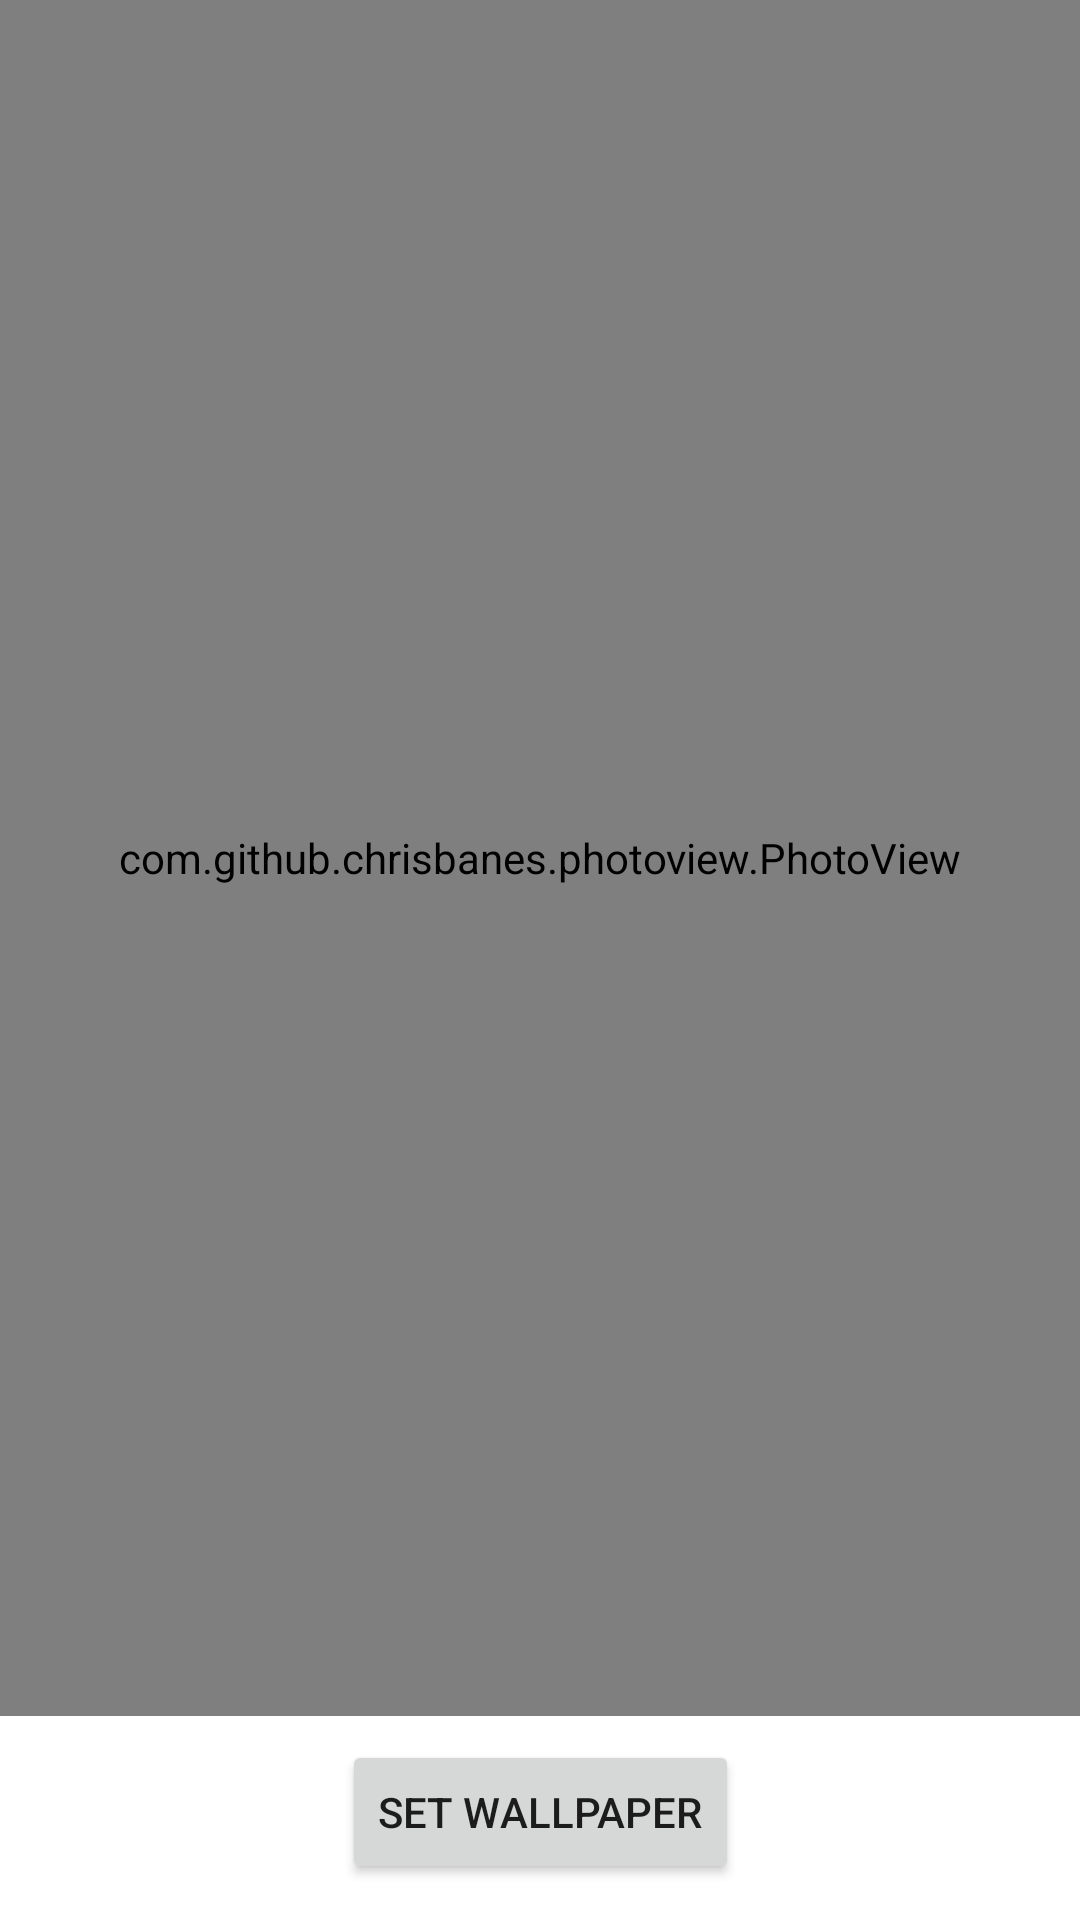

This screen was rendered from an Android layout file. Write that file and the resources it references.
<!-- AndroidManifest.xml: application theme Theme.WallpaperAppMVVMPexelApi -->
<!-- res/layout/fragment_detail.xml -->
<?xml version="1.0" encoding="utf-8"?>
<androidx.constraintlayout.widget.ConstraintLayout
    xmlns:android="http://schemas.android.com/apk/res/android"
    xmlns:tools="http://schemas.android.com/tools"
    android:layout_width="match_parent"
    android:layout_height="match_parent"
    xmlns:app="http://schemas.android.com/apk/res-auto"
    tools:context=".view.DetailFragment">

    <com.github.chrisbanes.photoview.PhotoView
        android:id="@+id/photo_view"
        android:layout_width="0dp"
        android:layout_height="0dp"
        android:layout_marginBottom="8dp"
        app:layout_constraintBottom_toTopOf="@+id/setImageButton"
        app:layout_constraintEnd_toEndOf="parent"
        app:layout_constraintStart_toStartOf="parent"
        app:layout_constraintTop_toTopOf="parent" />

    <Button
        android:id="@+id/setImageButton"
        android:layout_width="wrap_content"
        android:layout_height="wrap_content"
        android:layout_marginBottom="12dp"
        android:text="SET WALLPAPER"
        app:layout_constraintBottom_toBottomOf="parent"
        app:layout_constraintEnd_toEndOf="parent"
        app:layout_constraintStart_toStartOf="parent"
        app:layout_constraintTop_toBottomOf="@+id/photo_view" />

</androidx.constraintlayout.widget.ConstraintLayout >
<!-- resources referenced by this layout -->
<resources>
  <style name="Theme.WallpaperAppMVVMPexelApi" parent="Theme.MaterialComponents.DayNight.DarkActionBar">
          
          <item name="colorPrimary">@color/purple_500</item>
          <item name="colorPrimaryVariant">@color/purple_700</item>
          <item name="colorOnPrimary">@color/white</item>
          
          <item name="colorSecondary">@color/teal_200</item>
          <item name="colorSecondaryVariant">@color/teal_700</item>
          <item name="colorOnSecondary">@color/black</item>
          
          <item name="android:statusBarColor">?attr/colorPrimaryVariant</item>
          
      </style>
  <!-- not gathered from this repository: default colours our renderer supplied (Android Studio template values) -->
  <color name="purple_500">#FF6200EE</color>
  <color name="purple_700">#FF3700B3</color>
  <color name="teal_200">#FF03DAC5</color>
  <color name="teal_700">#FF018786</color>
  <color name="black">#FF000000</color>
  <color name="white">#FFFFFFFF</color>
</resources>
